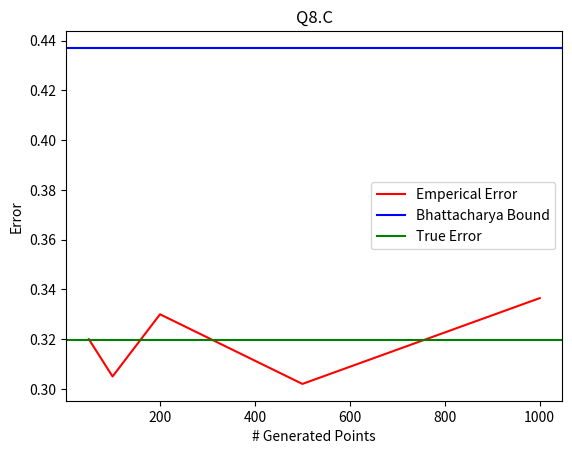

The script that saved this image:
import numpy as np
import math
from scipy.special import erf
from scipy.stats import norm
import matplotlib.pyplot as plt

def b_bound(mean_1, mean_2, var_1, var_2, prior_1, prior_2):
    mean_diff = mean_2 - mean_1
    std_sum_mean = (var_1 + var_2) / float(2)
    # print(mean_diff,std_sum_mean)
    # print(-(0.125*math.pow(mean_diff,2)*1/float(std_sum_mean)))
    # print(0.5*math.log(abs((std_sum_mean))/float(math.sqrt(abs(var_1*var_2)))))
    # # print(math.pow(math.e,-0.125*math.pow(mean_diff,2)*1/float(std_sum_mean)+0.5*math.log(abs((std_sum_mean))/float(math.sqrt(abs(var_1*var_2))),base=math.e)))
    return math.sqrt(prior_1 * prior_2) * math.pow(math.e, -(
                0.125 * math.pow(mean_diff, 2) * 1 / float(std_sum_mean) + 0.5 * math.log(
            abs((std_sum_mean)) / float(math.sqrt(abs(var_2 * var_1))))))


def solve(mean_1, mean_2, std_1, std_2, prior_1, prior_2):
    a = 1 / (2 * math.pow(std_1,2)) - 1 / (2 * math.pow(std_2,2))
    b = mean_2 / (math.pow(std_2,2)) - mean_1 / (math.pow(std_1,2))
    c = math.pow(mean_1,2) / (2 * math.pow(std_1,2)) - math.pow(mean_2,2) / (2 * math.pow(std_2,2)) - np.log(std_2 / std_1) + np.log(
        prior_2 / prior_1)
    print(a,b,c)
    # discriminant = math.sqrt(math.pow(b,2)-4*a*c)
    # return (-1*b+discriminant)/float(2*a),(-1*b-discriminant)/float(2*a)

    return np.roots([a, b, c])


# print(solve(-0.5,0.5,math.sqrt(2),math.sqrt(2),2/float(3),1/float(3)))


def cdf_normal(mean, std, x):
    # return norm.cdf(x,mean,std)
    return 0.5 * (1 + erf((x - mean) / float(std * math.sqrt(2))))


def true_error(mean_1, mean_2, var_1, var_2, prior_1, prior_2):
    std_1 = math.sqrt(var_1)
    std_2 = math.sqrt(var_2)
    d_points = solve(mean_1, mean_2, std_1, std_2, prior_1, prior_2)
    d_points = np.sort(d_points)
    decide = 1 if prior_1*normal(mean_1, std_1, float(d_points[0] - 1)) > prior_2*normal(mean_2, std_2, float(d_points[0] - 1)) else 2
    error = 0
    print(d_points)
    print(decide)
    if (len(d_points) == 1):
        if (decide == 1):
            error = prior_2 * cdf_normal(mean_2, std_2, d_points[0]) + prior_1*(
                        1 -  cdf_normal(mean_1, std_1, d_points[0]))
        else:
            error = prior_1 * cdf_normal(mean_1, std_1, d_points[0]) + prior_2*(
                        1 - cdf_normal(mean_2, std_2, d_points[0]))
    else:
        if (decide == 1):
            error = prior_2 * cdf_normal(mean_2, std_2, d_points[0]) + prior_1 * (
                        cdf_normal(mean_1, std_1, d_points[1]) - cdf_normal(mean_1, std_1, d_points[0])) + prior_1 * (
                                1 - cdf_normal(mean_2, std_2, d_points[1]))
        else:
            error = prior_1 * cdf_normal(mean_1, std_1, d_points[0]) + prior_2 * (
                        cdf_normal(mean_2, std_2, d_points[1]) - cdf_normal(mean_2, std_2, d_points[0])) + prior_1 * (
                                1 - cdf_normal(mean_1, std_1, d_points[1]))
    return error


def normal(mean, std_, x):
    # return(math.exp(-0.5*(x-mean)**2/float(std**2))/float(math.sqrt(2*math.pi)*std))
    return norm.pdf(x, mean, std_)


#
# print(np.sort(solve(-0.5,0.5,math.sqrt(3),math.sqrt(1),0.5,0.5)))
# print(true_error(-0.5,0.5,math.sqrt(3),math.sqrt(1),0.5,0.5))
# print(b_bound(-0.5,0.5,3,1,0.5,0.5))


def create_datapoints(mean_1, mean_2, var_1, var_2, data):
    mean2 = np.array([mean_2])
    mean1 = np.array([mean_1])

    var1 = np.array([[var_1]])
    var2 = np.array([[var_2]])

    y = [1] * data
    y = y + [2] * data

    data = np.random.multivariate_normal(mean1, var1, data).tolist() + np.random.multivariate_normal(mean2, var2,
                                                                                                     data).tolist()

    return np.array(data), y





def discriminant(m, c, prior, x):
    mean = np.array([m])
    cov = np.array([[c]])
    term1 = 0.5 * np.matmul(np.matmul((x - mean), np.linalg.inv(cov)), (x - mean))
    term2 = 0.5 * np.log(np.linalg.det(cov))
    term3 = math.log(prior)
    return term3 - term1 - term2


def score(mean1, mean2, var1, var2, prior1, prior2, data, y):
    result = []
    for i in range(len(data)):
        result.append(
            1 if discriminant(mean1, var1, prior1, data1[i]) > discriminant(mean2, var2, prior2, data1[i]) else 2)

    count = 0
    for i in range(0, len(y)):
        if (result[i] == y[i]):
            count = count + 1
    return count / float(len(y))

print(solve(-0.5,0.5,math.sqrt(2),math.sqrt(2),2/float(3),1/float(3)))

datapoints = [50, 100, 200, 500, 1000]
b = b_bound(-0.5, 0.5, 3, 1, 0.5, 0.5)
print(b)
te = true_error(-0.5, 0.5, 3, 1, 0.5, 0.5)
print(te)
e_e=[]
for i in datapoints:
    data1, y = create_datapoints(-0.5, 0.5, 3, 1, i)
    e_e.append(1-score(-0.5, 0.5, 3, 1, 0.5, 0.5, data1, y))


plt.title("Q8.C")
plt.plot(datapoints,e_e,color='r',label="Emperical Error")
plt.xlabel("# Generated Points")
plt.ylabel("Error")
plt.axhline(y=b,color='b',label="Bhattacharya Bound")
plt.axhline(y=te,color='g',label="True Error")
plt.legend()

plt.show()



